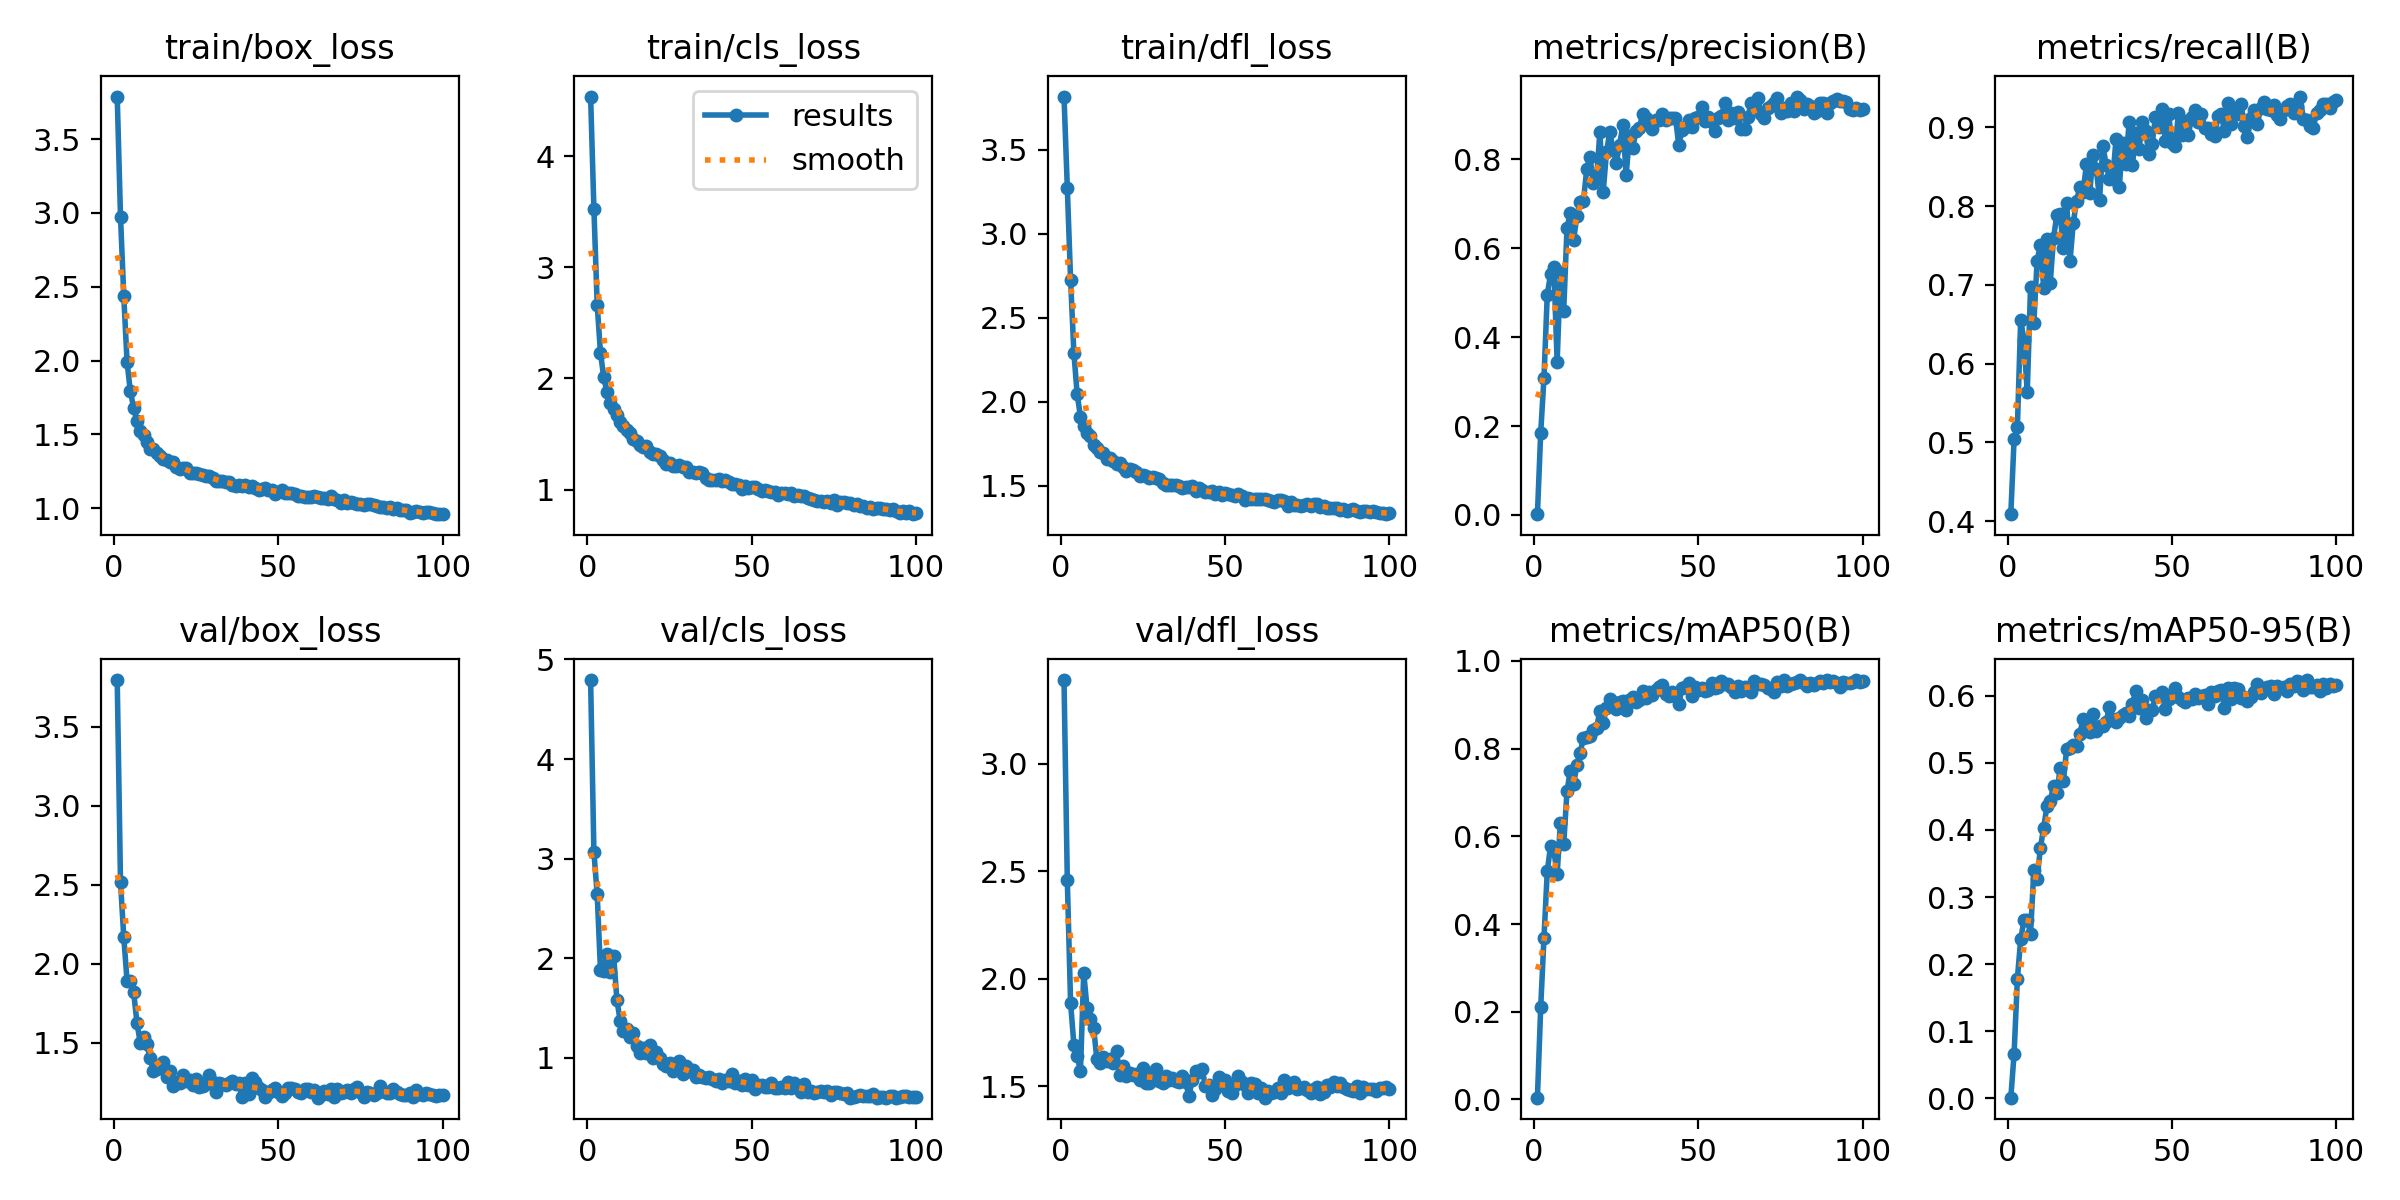

The data file committed next to this chart (first rows):
epoch, time, train/box_loss, train/cls_loss, train/dfl_loss, metrics/precision(B), metrics/recall(B), metrics/mAP50(B), metrics/mAP50-95(B), val/box_loss, val/cls_loss, val/dfl_loss, lr/pg0, lr/pg1, lr/pg2
1, 511.7, 3.788, 4.535, 3.817, 0.00162, 0.409, 0.00415, 0.00078, 3.797, 4.793, 3.388, 0.07017, 0.003315, 0.003315
2, 1074, 2.975, 3.527, 3.275, 0.1845, 0.5043, 0.21, 0.06636, 2.518, 3.065, 2.459, 0.0401, 0.006582, 0.006582
3, 1635, 2.435, 2.664, 2.725, 0.3092, 0.5201, 0.3692, 0.1784, 2.167, 2.642, 1.888, 0.009971, 0.009784, 0.009784
4, 2152, 1.988, 2.23, 2.293, 0.496, 0.6555, 0.5205, 0.2369, 1.89, 1.88, 1.694, 0.009703, 0.009703, 0.009703
5, 2681, 1.791, 2.008, 2.046, 0.5414, 0.6296, 0.5777, 0.2654, 1.892, 1.875, 1.642, 0.009604, 0.009604, 0.009604
6, 3182, 1.68, 1.876, 1.913, 0.5568, 0.5635, 0.5678, 0.2664, 1.818, 2.042, 1.571, 0.009505, 0.009505, 0.009505
7, 3716, 1.589, 1.781, 1.858, 0.3436, 0.6975, 0.5137, 0.245, 1.627, 1.861, 2.028, 0.009406, 0.009406, 0.009406
8, 4221, 1.52, 1.726, 1.813, 0.5476, 0.6515, 0.6312, 0.3401, 1.499, 2.024, 1.865, 0.009307, 0.009307, 0.009307
9, 4756, 1.494, 1.671, 1.798, 0.4595, 0.7305, 0.5818, 0.3267, 1.535, 1.58, 1.812, 0.009208, 0.009208, 0.009208
10, 5323, 1.451, 1.604, 1.742, 0.6459, 0.7506, 0.703, 0.3733, 1.491, 1.369, 1.772, 0.009109, 0.009109, 0.009109
11, 5869, 1.399, 1.57, 1.724, 0.6794, 0.6965, 0.7498, 0.4035, 1.401, 1.269, 1.626, 0.00901, 0.00901, 0.00901
12, 6434, 1.398, 1.537, 1.7, 0.6179, 0.7575, 0.7188, 0.4358, 1.323, 1.287, 1.61, 0.008911, 0.008911, 0.008911
13, 6975, 1.374, 1.507, 1.695, 0.6723, 0.7029, 0.762, 0.4435, 1.334, 1.212, 1.636, 0.008812, 0.008812, 0.008812
14, 7537, 1.354, 1.454, 1.661, 0.7034, 0.7597, 0.791, 0.4656, 1.351, 1.248, 1.616, 0.008713, 0.008713, 0.008713
15, 8077, 1.336, 1.435, 1.663, 0.7069, 0.7882, 0.825, 0.4544, 1.376, 1.115, 1.627, 0.008614, 0.008614, 0.008614
16, 8641, 1.323, 1.401, 1.648, 0.7774, 0.79, 0.8259, 0.492, 1.283, 1.046, 1.608, 0.008515, 0.008515, 0.008515
17, 9176, 1.311, 1.387, 1.632, 0.8054, 0.7466, 0.8294, 0.4729, 1.321, 1.101, 1.662, 0.008416, 0.008416, 0.008416
18, 9735, 1.313, 1.396, 1.636, 0.7464, 0.804, 0.8426, 0.5215, 1.225, 1.047, 1.551, 0.008317, 0.008317, 0.008317
19, 10247, 1.276, 1.339, 1.612, 0.7563, 0.7299, 0.8477, 0.5225, 1.248, 1.128, 1.596, 0.008218, 0.008218, 0.008218
20, 10806, 1.262, 1.316, 1.588, 0.862, 0.7786, 0.8857, 0.5266, 1.241, 0.9959, 1.549, 0.008119, 0.008119, 0.008119
21, 11343, 1.275, 1.324, 1.602, 0.7256, 0.8068, 0.8586, 0.5256, 1.292, 1.052, 1.564, 0.00802, 0.00802, 0.00802
22, 11902, 1.272, 1.3, 1.593, 0.8157, 0.8239, 0.8923, 0.5437, 1.258, 0.9938, 1.552, 0.007921, 0.007921, 0.007921
23, 12436, 1.238, 1.264, 1.584, 0.8616, 0.8182, 0.9134, 0.5656, 1.266, 0.9398, 1.559, 0.007822, 0.007822, 0.007822
24, 12995, 1.237, 1.233, 1.561, 0.8235, 0.8528, 0.9071, 0.5615, 1.229, 0.9142, 1.53, 0.007723, 0.007723, 0.007723
25, 13529, 1.236, 1.243, 1.563, 0.793, 0.816, 0.8898, 0.5461, 1.272, 0.9448, 1.585, 0.007624, 0.007624, 0.007624
26, 14089, 1.234, 1.21, 1.562, 0.8327, 0.8651, 0.9058, 0.573, 1.22, 0.8666, 1.516, 0.007525, 0.007525, 0.007525
27, 14602, 1.221, 1.215, 1.545, 0.8773, 0.8474, 0.9094, 0.5476, 1.228, 0.9057, 1.516, 0.007426, 0.007426, 0.007426
28, 15160, 1.216, 1.223, 1.551, 0.7661, 0.8082, 0.8879, 0.5548, 1.237, 0.9617, 1.549, 0.007327, 0.007327, 0.007327
29, 15676, 1.215, 1.202, 1.544, 0.852, 0.8765, 0.9106, 0.5554, 1.298, 0.8361, 1.581, 0.007228, 0.007228, 0.007228
30, 16234, 1.202, 1.202, 1.543, 0.8257, 0.8522, 0.9182, 0.5614, 1.248, 0.921, 1.523, 0.007129, 0.007129, 0.007129
31, 16780, 1.184, 1.155, 1.519, 0.8649, 0.8348, 0.9071, 0.5835, 1.189, 0.8662, 1.515, 0.00703, 0.00703, 0.00703
32, 17339, 1.182, 1.158, 1.506, 0.8697, 0.8338, 0.9117, 0.5648, 1.243, 0.88, 1.549, 0.006931, 0.006931, 0.006931
33, 17878, 1.184, 1.149, 1.506, 0.9022, 0.8848, 0.9316, 0.5616, 1.24, 0.8061, 1.529, 0.006832, 0.006832, 0.006832
34, 18437, 1.174, 1.156, 1.505, 0.8932, 0.824, 0.9155, 0.5669, 1.229, 0.8282, 1.537, 0.006733, 0.006733, 0.006733
35, 18973, 1.178, 1.151, 1.507, 0.8844, 0.8803, 0.929, 0.5721, 1.243, 0.8069, 1.525, 0.006634, 0.006634, 0.006634
36, 19533, 1.159, 1.108, 1.498, 0.8679, 0.8533, 0.9219, 0.5743, 1.255, 0.7909, 1.52, 0.006535, 0.006535, 0.006535
37, 20046, 1.147, 1.089, 1.486, 0.8897, 0.9068, 0.9334, 0.5693, 1.237, 0.8057, 1.548, 0.006436, 0.006436, 0.006436
38, 20603, 1.156, 1.083, 1.494, 0.8887, 0.8522, 0.94, 0.5876, 1.242, 0.7854, 1.522, 0.006337, 0.006337, 0.006337
39, 21116, 1.148, 1.087, 1.491, 0.9016, 0.8921, 0.9459, 0.6074, 1.157, 0.7623, 1.453, 0.006238, 0.006238, 0.006238
40, 21673, 1.157, 1.093, 1.499, 0.8886, 0.8721, 0.9244, 0.5823, 1.245, 0.7838, 1.532, 0.006139, 0.006139, 0.006139
41, 22186, 1.144, 1.074, 1.47, 0.8925, 0.9061, 0.9191, 0.5942, 1.177, 0.7501, 1.57, 0.00604, 0.00604, 0.00604
42, 22744, 1.153, 1.086, 1.486, 0.8922, 0.895, 0.9294, 0.5677, 1.276, 0.7765, 1.565, 0.005941, 0.005941, 0.005941
43, 23278, 1.133, 1.064, 1.475, 0.8939, 0.8661, 0.9202, 0.5782, 1.249, 0.7626, 1.582, 0.005842, 0.005842, 0.005842
44, 23836, 1.123, 1.049, 1.465, 0.833, 0.8788, 0.9019, 0.5794, 1.211, 0.8405, 1.501, 0.005743, 0.005743, 0.005743
45, 24346, 1.13, 1.048, 1.462, 0.8662, 0.9125, 0.9381, 0.5991, 1.198, 0.7492, 1.505, 0.005644, 0.005644, 0.005644
46, 24902, 1.135, 1.043, 1.471, 0.8739, 0.9005, 0.9397, 0.5995, 1.154, 0.7607, 1.458, 0.005545, 0.005545, 0.005545
47, 25436, 1.123, 1.008, 1.454, 0.8888, 0.9229, 0.9496, 0.6059, 1.18, 0.7246, 1.488, 0.005446, 0.005446, 0.005446
48, 25996, 1.123, 1.036, 1.461, 0.8726, 0.8829, 0.92, 0.5811, 1.198, 0.7838, 1.544, 0.005347, 0.005347, 0.005347
49, 26508, 1.098, 1.018, 1.444, 0.8939, 0.9167, 0.9409, 0.595, 1.212, 0.7256, 1.512, 0.005248, 0.005248, 0.005248
50, 27066, 1.111, 1.025, 1.455, 0.895, 0.8803, 0.933, 0.6034, 1.189, 0.7734, 1.53, 0.005149, 0.005149, 0.005149
51, 27602, 1.12, 1.02, 1.453, 0.9175, 0.8762, 0.9385, 0.6122, 1.163, 0.682, 1.48, 0.00505, 0.00505, 0.00505
52, 28160, 1.103, 1.005, 1.444, 0.8875, 0.918, 0.9322, 0.5989, 1.182, 0.7281, 1.47, 0.004951, 0.004951, 0.004951
53, 28693, 1.1, 0.9853, 1.441, 0.8953, 0.8903, 0.9343, 0.5934, 1.215, 0.724, 1.506, 0.004852, 0.004852, 0.004852
54, 29250, 1.102, 0.9945, 1.452, 0.8837, 0.9083, 0.9492, 0.5904, 1.21, 0.7072, 1.549, 0.004753, 0.004753, 0.004753
55, 29783, 1.096, 0.9905, 1.441, 0.8638, 0.8901, 0.9377, 0.5962, 1.208, 0.7077, 1.519, 0.004654, 0.004654, 0.004654
56, 30338, 1.081, 0.982, 1.419, 0.893, 0.9123, 0.9407, 0.5957, 1.186, 0.7421, 1.507, 0.004555, 0.004555, 0.004555
57, 30871, 1.083, 0.976, 1.427, 0.8982, 0.9215, 0.9531, 0.6035, 1.179, 0.6927, 1.47, 0.004456, 0.004456, 0.004456
58, 31428, 1.075, 0.9551, 1.421, 0.9273, 0.9066, 0.9468, 0.5961, 1.205, 0.6959, 1.516, 0.004357, 0.004357, 0.004357
59, 31962, 1.076, 0.9695, 1.421, 0.8894, 0.9168, 0.9462, 0.6001, 1.208, 0.7059, 1.509, 0.004258, 0.004258, 0.004258
60, 32517, 1.078, 0.9664, 1.423, 0.9055, 0.8996, 0.9405, 0.6013, 1.189, 0.6954, 1.469, 0.004159, 0.004159, 0.004159
... 40 more rows
